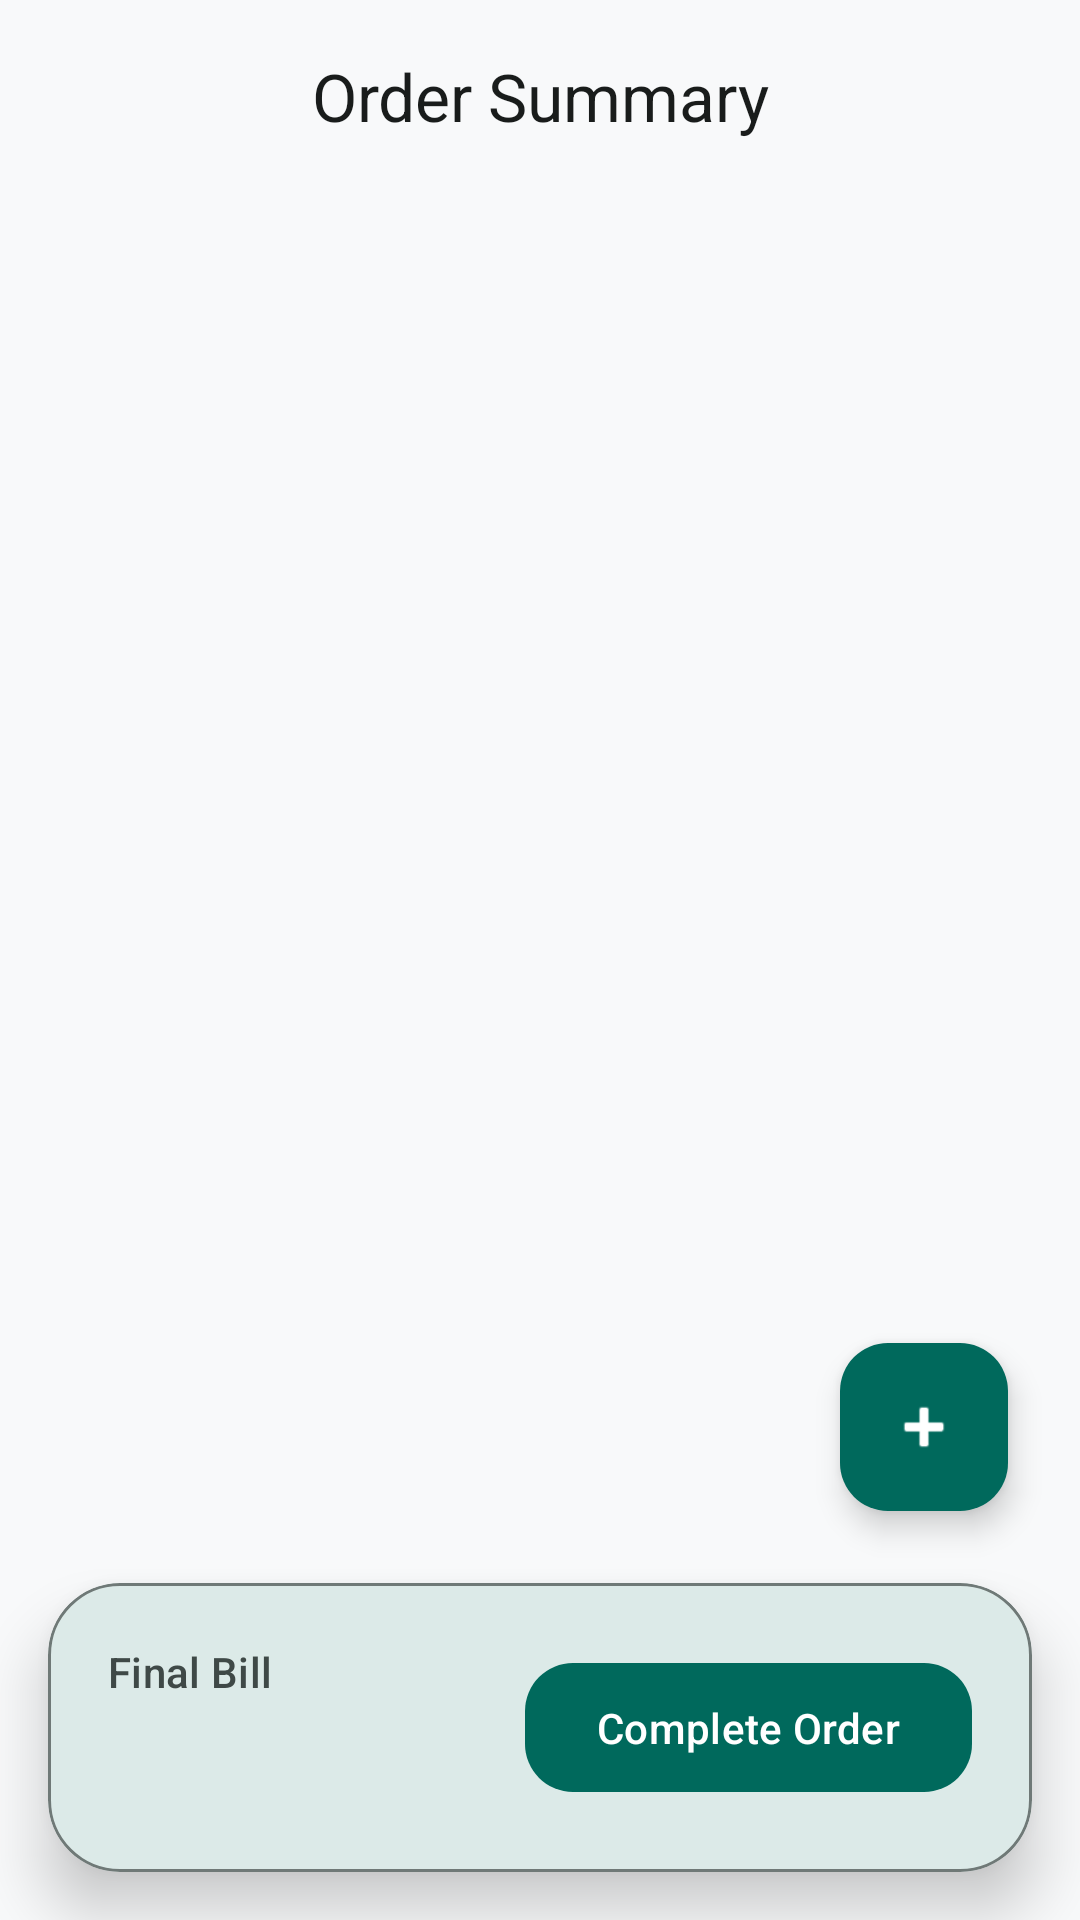

The Android layout XML behind this screen, and the referenced resources:
<!-- AndroidManifest.xml: application theme Theme.RestoBook -->
<!-- res/layout/fragment_order_details.xml -->
<androidx.constraintlayout.widget.ConstraintLayout xmlns:android="http://schemas.android.com/apk/res/android"
    xmlns:app="http://schemas.android.com/apk/res-auto"
    xmlns:tools="http://schemas.android.com/tools"
    android:layout_width="match_parent"
    android:layout_height="match_parent"
    android:fitsSystemWindows="true"
    android:background="@color/background"
    tools:context=".ui.order.OrderDetailsFragment">

    <com.google.android.material.appbar.AppBarLayout
        android:id="@+id/app_bar"
        android:layout_width="match_parent"
        android:layout_height="wrap_content"
        android:backgroundTint="@android:color/transparent"
        app:elevation="0dp"
        app:layout_constraintTop_toTopOf="parent">

        <com.google.android.material.appbar.MaterialToolbar
            android:id="@+id/toolbar"
            android:layout_width="match_parent"
            android:layout_height="?attr/actionBarSize"
            app:title="Order Summary"
            app:titleCentered="true"
            app:titleTextAppearance="@style/TextAppearance.Material3.TitleLarge"
            app:titleTextColor="?attr/colorOnSurface"
            app:navigationIconTint="?attr/colorOnSurface" />

    </com.google.android.material.appbar.AppBarLayout>

    <androidx.recyclerview.widget.RecyclerView
        android:id="@+id/items_recycler_view"
        android:layout_width="match_parent"
        android:layout_height="0dp"
        android:clipToPadding="false"
        android:paddingHorizontal="24dp"
        android:paddingTop="12dp"
        android:paddingBottom="120dp"
        app:layout_constraintBottom_toBottomOf="parent"
        app:layout_constraintTop_toBottomOf="@id/app_bar"
        tools:listitem="@layout/item_order_item" />

    
    <com.google.android.material.floatingactionbutton.FloatingActionButton
        android:id="@+id/add_item_button"
        android:layout_width="wrap_content"
        android:layout_height="wrap_content"
        android:layout_marginEnd="24dp"
        android:layout_marginBottom="24dp"
        android:contentDescription="Add Item"
        app:backgroundTint="@color/primary"
        app:tint="@color/on_primary"
        app:srcCompat="@android:drawable/ic_input_add"
        app:layout_constraintBottom_toTopOf="@id/bottom_bar"
        app:layout_constraintEnd_toEndOf="parent" />

    
    <com.google.android.material.card.MaterialCardView
        android:id="@+id/bottom_bar"
        android:layout_width="match_parent"
        android:layout_height="wrap_content"
        android:layout_margin="16dp"
        app:cardCornerRadius="24dp"
        app:cardElevation="12dp"
        app:cardBackgroundColor="@color/card_surface"
        app:strokeWidth="1dp"
        app:strokeColor="@color/outline"
        app:layout_constraintBottom_toBottomOf="parent">

        <androidx.constraintlayout.widget.ConstraintLayout
            android:layout_width="match_parent"
            android:layout_height="wrap_content"
            android:padding="20dp">

            <TextView
                android:id="@+id/total_label"
                android:layout_width="wrap_content"
                android:layout_height="wrap_content"
                android:text="Final Bill"
                android:textAppearance="@style/TextAppearance.Material3.LabelLarge"
                android:textColor="@color/on_surface_variant"
                app:layout_constraintStart_toStartOf="parent"
                app:layout_constraintTop_toTopOf="@+id/pay_button"
                app:layout_constraintBottom_toTopOf="@+id/total_amount_text"
                />

            <TextView
                android:id="@+id/total_amount_text"
                android:layout_width="wrap_content"
                android:layout_height="wrap_content"
                android:textAppearance="@style/TextAppearance.Material3.HeadlineMedium"
                android:textColor="@color/primary"
                android:textStyle="bold"
                app:layout_constraintBottom_toBottomOf="@+id/pay_button"
                app:layout_constraintStart_toStartOf="parent"
                app:layout_constraintTop_toBottomOf="@id/total_label"
                tools:text="₹1,250" />

            <com.google.android.material.button.MaterialButton
                android:id="@+id/pay_button"
                android:layout_width="wrap_content"
                android:layout_height="wrap_content"
                android:text="Complete Order"
                android:paddingHorizontal="24dp"
                android:paddingVertical="12dp"
                android:textColor="@color/on_primary"
                app:cornerRadius="16dp"
                app:layout_constraintBottom_toBottomOf="parent"
                app:layout_constraintEnd_toEndOf="parent"
                app:layout_constraintTop_toTopOf="parent" />

        </androidx.constraintlayout.widget.ConstraintLayout>

    </com.google.android.material.card.MaterialCardView>

</androidx.constraintlayout.widget.ConstraintLayout>
<!-- res/layout/item_order_item.xml (included above) -->
<com.google.android.material.card.MaterialCardView xmlns:android="http://schemas.android.com/apk/res/android"
    xmlns:app="http://schemas.android.com/apk/res-auto"
    xmlns:tools="http://schemas.android.com/tools"
    android:layout_width="match_parent"
    android:layout_height="wrap_content"
    android:layout_marginBottom="12dp"
    app:cardCornerRadius="16dp"
    app:cardElevation="0dp"
    app:strokeWidth="1dp"
    app:strokeColor="@color/outline"
    app:cardBackgroundColor="@color/surface">

    <androidx.constraintlayout.widget.ConstraintLayout
        android:layout_width="match_parent"
        android:layout_height="wrap_content"
        android:padding="16dp">

        <TextView
            android:id="@+id/item_name_text"
            android:layout_width="0dp"
            android:layout_height="wrap_content"
            android:textAppearance="@style/TextAppearance.Material3.TitleMedium"
            android:textColor="@color/on_surface"
            android:textStyle="bold"
            app:layout_constraintEnd_toStartOf="@+id/quantity_controls"
            app:layout_constraintStart_toStartOf="parent"
            app:layout_constraintTop_toTopOf="parent"
            tools:text="Veg Burger" />

        <TextView
            android:id="@+id/item_price_text"
            android:layout_width="wrap_content"
            android:layout_height="wrap_content"
            android:layout_marginTop="4dp"
            android:textAppearance="@style/TextAppearance.Material3.BodySmall"
            android:textColor="@color/on_surface_variant"
            app:layout_constraintStart_toStartOf="parent"
            app:layout_constraintTop_toBottomOf="@id/item_name_text"
            tools:text="₹120 x 2" />

        <LinearLayout
            android:id="@+id/quantity_controls"
            android:layout_width="wrap_content"
            android:layout_height="wrap_content"
            android:gravity="center"
            android:orientation="horizontal"
            android:background="@drawable/shape_rounded_rect"
            android:backgroundTint="@color/surface_variant"
            app:layout_constraintBottom_toBottomOf="parent"
            app:layout_constraintEnd_toEndOf="parent"
            app:layout_constraintTop_toTopOf="parent">

            <TextView
                android:id="@+id/minus_button"
                android:layout_width="36dp"
                android:layout_height="36dp"
                android:gravity="center"
                android:text="−"
                android:textSize="22sp"
                android:textColor="@color/primary"
                android:clickable="true"
                android:focusable="true"
                android:background="?attr/selectableItemBackgroundBorderless"/>

            <TextView
                android:id="@+id/quantity_text"
                android:layout_width="wrap_content"
                android:layout_height="wrap_content"
                android:minWidth="32dp"
                android:gravity="center"
                android:text="2"
                android:textSize="14sp"
                android:textStyle="bold"
                android:textColor="@color/on_surface"/>

            <TextView
                android:id="@+id/plus_button"
                android:layout_width="36dp"
                android:layout_height="36dp"
                android:gravity="center"
                android:text="+"
                android:textSize="22sp"
                android:textColor="@color/primary"
                android:clickable="true"
                android:focusable="true"
                android:background="?attr/selectableItemBackgroundBorderless"/>

        </LinearLayout>

        <TextView
            android:id="@+id/item_total_text"
            android:layout_width="wrap_content"
            android:layout_height="wrap_content"
            android:layout_marginTop="12dp"
            android:textAppearance="@style/TextAppearance.Material3.TitleMedium"
            android:textStyle="bold"
            android:textColor="@color/primary"
            app:layout_constraintStart_toStartOf="parent"
            app:layout_constraintTop_toBottomOf="@id/item_price_text"
            tools:text="₹240" />

    </androidx.constraintlayout.widget.ConstraintLayout>

</com.google.android.material.card.MaterialCardView>
<!-- resources referenced by this layout -->
<resources>
  <color name="background">#F8F9FA</color>
  <color name="card_surface">#FFFFFF</color>
  <color name="on_primary">#FFFFFF</color>
  <color name="on_surface">#191C1B</color>
  <color name="on_surface_variant">#3F4947</color>
  <color name="outline">#6F7977</color>
  <color name="primary">#00695C</color>
  <color name="surface">#FFFFFF</color>
  <color name="surface_variant">#DEE5E3</color>
  <!-- drawable shape_rounded_rect (drawable) -->
  <?xml version="1.0" encoding="utf-8"?>
  <shape xmlns:android="http://schemas.android.com/apk/res/android"
      android:shape="rectangle">
      <corners android:radius="8dp" />
      <solid android:color="@color/surface_variant" />
      <padding
          android:bottom="4dp"
          android:left="8dp"
          android:right="8dp"
          android:top="4dp" />
  </shape>
  <style name="Theme.RestoBook" parent="Base.Theme.RestoBook" />
  <style name="Base.Theme.RestoBook" parent="Theme.Material3.DayNight.NoActionBar">
          
          <item name="colorPrimary">@color/primary</item>
          <item name="colorOnPrimary">@color/on_primary</item>
          <item name="colorPrimaryContainer">@color/primary_container</item>
          <item name="colorOnPrimaryContainer">@color/on_primary_container</item>
          
          <item name="colorSecondary">@color/secondary</item>
          <item name="colorOnSecondary">@color/on_secondary</item>
          <item name="colorSecondaryContainer">@color/secondary_container</item>
  
          <item name="android:colorBackground">@color/background</item>
          <item name="colorSurface">@color/surface</item>
          <item name="colorOnSurface">@color/on_surface</item>
          <item name="colorSurfaceVariant">@color/surface_variant</item>
          <item name="colorOnSurfaceVariant">@color/on_surface_variant</item>
          <item name="colorOutline">@color/outline</item>
  
          
          <item name="android:statusBarColor">@color/background</item>
          <item name="android:windowLightStatusBar">true</item>
          <item name="android:navigationBarColor">@color/background</item>
          <item name="android:windowLightNavigationBar" tools:ignore="NewApi">true</item>
          
          <item name="bottomNavigationStyle">@style/Widget.App.BottomNavigationView</item>
      </style>
  <color name="primary_container">#D0E8E5</color>
  <color name="on_primary_container">#00201C</color>
  <color name="secondary">#006A60</color>
  <color name="on_secondary">#FFFFFF</color>
  <color name="secondary_container">#70F7E9</color>
  <style name="Widget.App.BottomNavigationView" parent="Widget.Material3.BottomNavigationView">
          <item name="itemActiveIndicatorStyle">@style/Widget.App.BottomNavigationView.ActiveIndicator</item>
      </style>
  <style name="Widget.App.BottomNavigationView.ActiveIndicator" parent="Widget.Material3.BottomNavigationView.ActiveIndicator">
          <item name="android:color">@color/primary</item>
          <item name="android:height">40dp</item>
          <item name="marginHorizontal">16dp</item>
      </style>
</resources>
